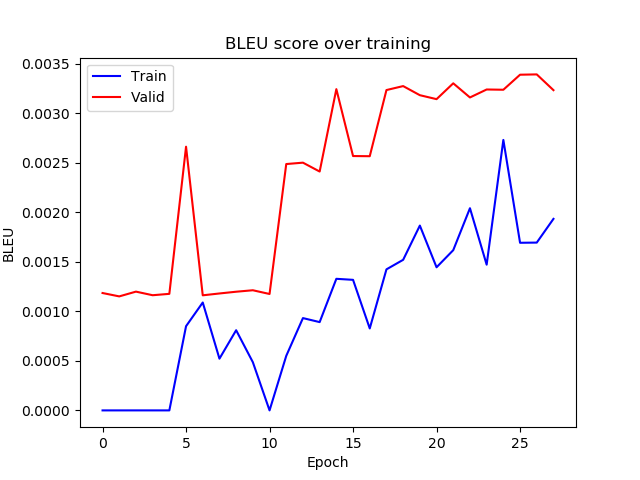

The table this chart was drawn from, first rows:
epoch, train_bleu, valid_bleu
0, 1.946230978144008e-07, 0.001185
1, 2.2780516751994667e-07, 0.001151
2, 3.0749659697310587e-07, 0.001199
3, 2.435460162897339e-07, 0.001162
4, 2.7137720129828635e-07, 0.001176
5, 0.0008498, 0.002661
6, 0.001089, 0.001162
7, 0.0005221, 0.00118
8, 0.0008093, 0.001198
9, 0.0004866, 0.001213
10, 2.7627714870772844e-07, 0.001175
11, 0.0005504, 0.002486
12, 0.0009317, 0.0025
13, 0.0008912, 0.00241
14, 0.001328, 0.003242
15, 0.001318, 0.002567
16, 0.0008272, 0.002565
17, 0.001423, 0.003233
18, 0.00152, 0.003273
19, 0.001865, 0.003181
20, 0.001444, 0.003141
21, 0.001617, 0.003301
22, 0.00204, 0.003158
23, 0.001471, 0.003239
24, 0.002729, 0.003236
25, 0.001692, 0.003388
26, 0.001694, 0.003391
27, 0.001933, 0.003232
